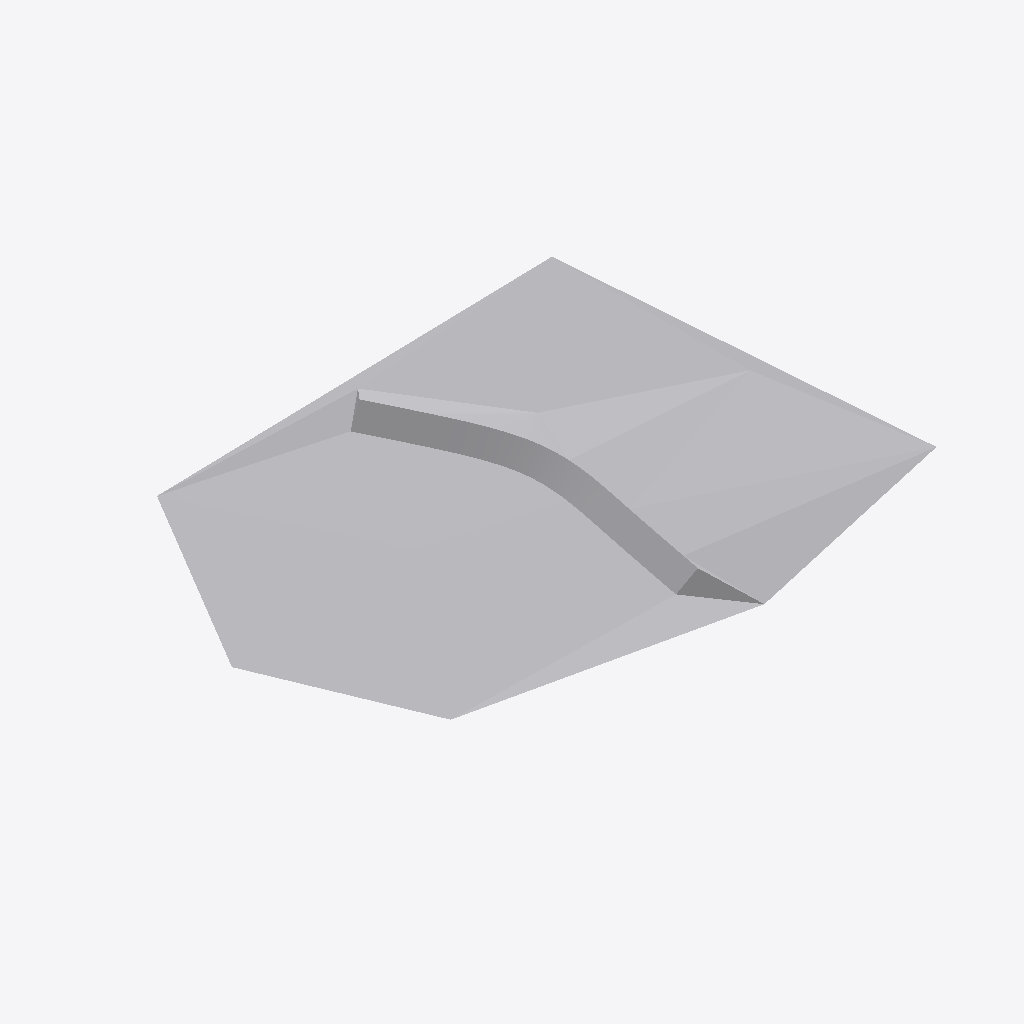
Isometric view of an IFC building model (IFC-SPF (STEP), schema IFC4X1, length unit metre), seen from the south-west, elements coloured by IFC class: 1 other element (light grey).
Extent 3986.0 m × 2981.7 m × 115.2 m (x, y, z). Storeys (2): DGM.DGM at 0.00 m; DGM.DGM.bestand at 0.00 m. Elements (1): 1 IfcGeographicElement.

HEADER;
FILE_DESCRIPTION((''),'2;1');
FILE_NAME('IFC4x1_Alignment_u_dgm.IFC','2021-02-08T16:14:29',('Christian'),(),'','CARD/1','');
FILE_SCHEMA(('IFC4X1'));
ENDSEC;
DATA;
#6=IFCPROJECT('3FdKS5x1rBrgZfEXGiX1qp',#5,'IFC4x1_Alignment',$,$,'',$,(#169),#164);
#167=IFCSITE('0Eoe7hGqH62wgfhD$c5on0',$,'IfcSite',$,$,#168,$,$,$,$,$,$,$,$);
#319=IFCBUILDING('0rbIfnJtXB6QZ0nPJVosCl',$,'DGM','Bauwerk DGM, - (2)',$,#168,$,$,$,$,$,$);
#321=IFCBUILDINGSTOREY('3r8sWbLEL6387Ud806L2M7',$,'DGM.DGM','',$,#168,$,$,.COMPLEX.,$);
#322=IFCBUILDINGSTOREY('0cZ9jwJW1A2eK0ntpF27WR',$,'DGM.DGM.bestand','',$,#168,$,$,.ELEMENT.,$);
#175=IFCGEOGRAPHICELEMENT('0WKCktg3jDgAzfC4xhTlJP',$,'bestand',$,$,#168,#174,$,.TERRAIN.);
ENDSEC;
